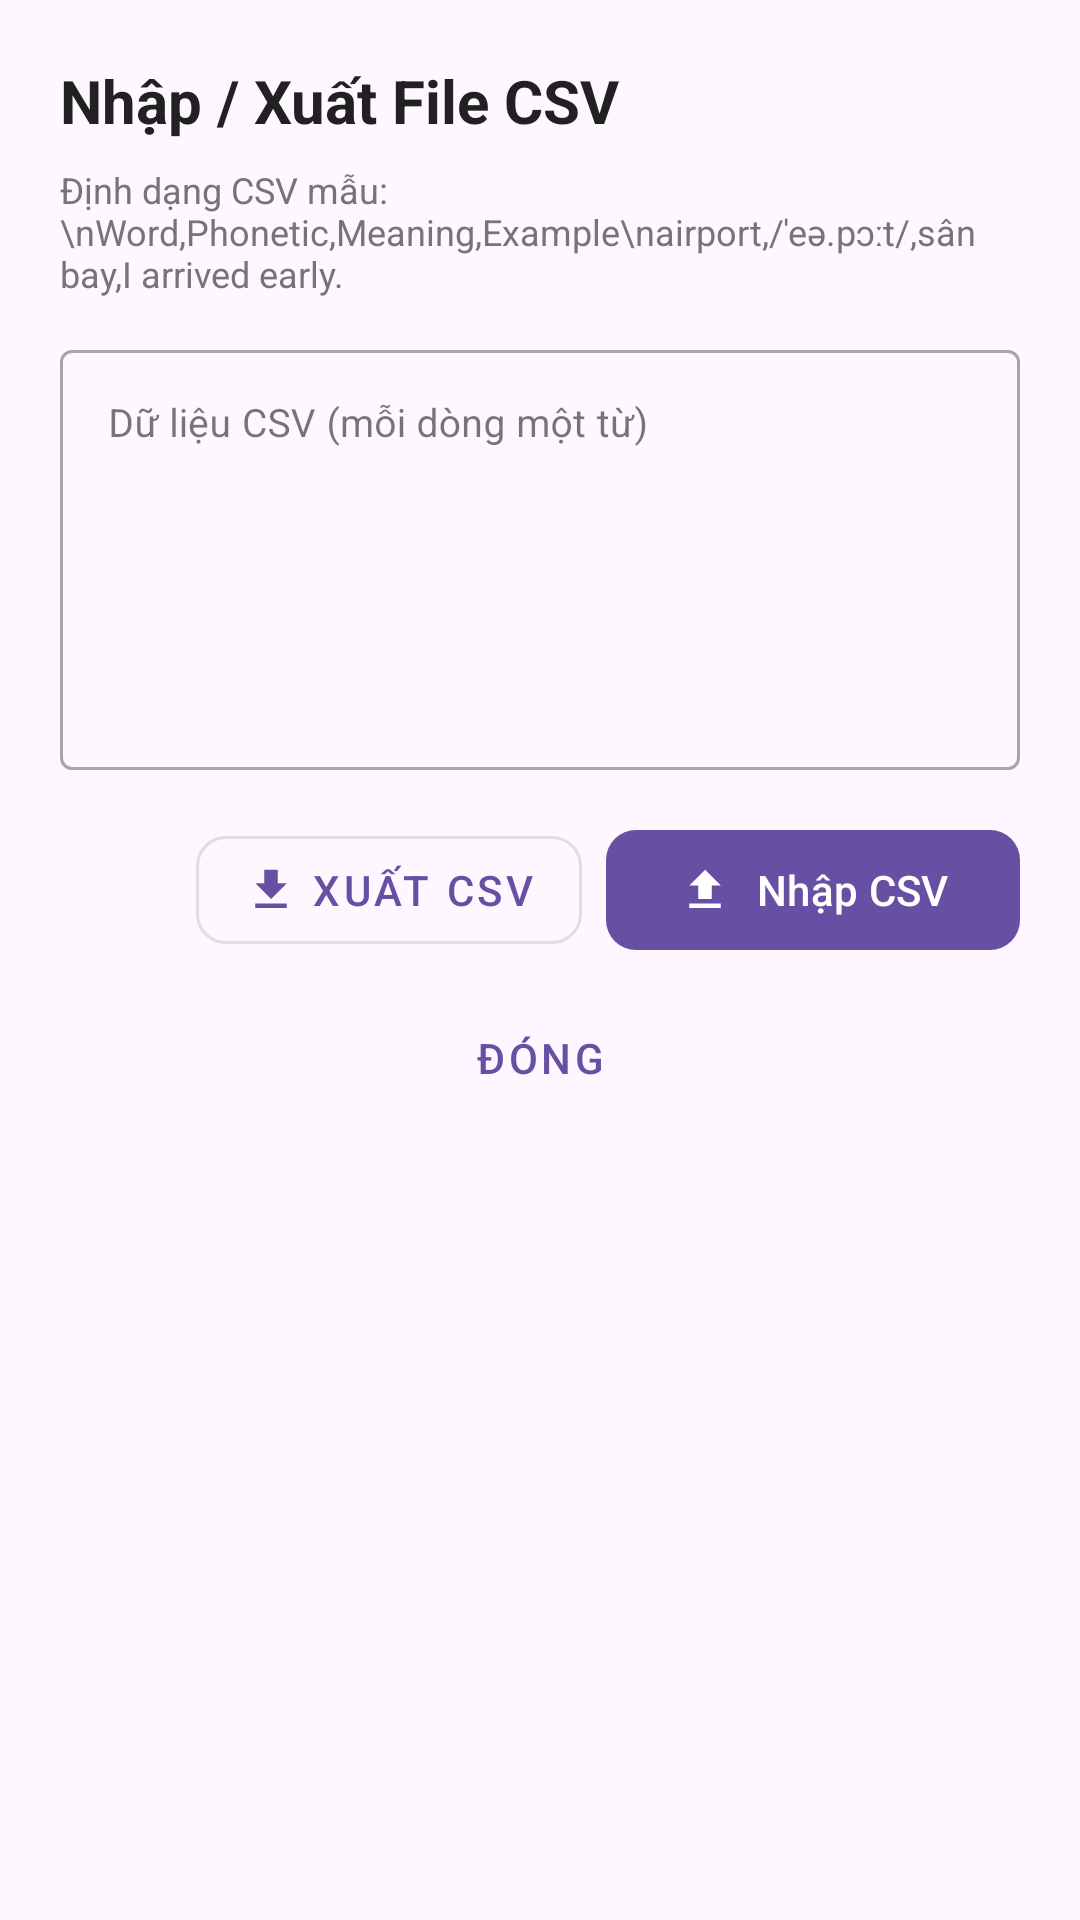

Produce the Android XML layout that renders to this screen, including the resource entries it uses.
<!-- AndroidManifest.xml: application theme Theme.ProjectHocTiengAnh -->
<!-- res/layout/dialog_csv_import_export.xml -->
<?xml version="1.0" encoding="utf-8"?>
<LinearLayout xmlns:android="http://schemas.android.com/apk/res/android"
    xmlns:app="http://schemas.android.com/apk/res-auto"
    android:layout_width="match_parent"
    android:layout_height="wrap_content"
    android:orientation="vertical"
    android:padding="20dp">

    <TextView
        android:id="@+id/tvCsvDialogTitle"
        android:layout_width="wrap_content"
        android:layout_height="wrap_content"
        android:text="Nhập / Xuất File CSV"
        android:textColor="@color/text_primary"
        android:textSize="20sp"
        android:textStyle="bold" />

    <TextView
        android:layout_width="match_parent"
        android:layout_height="wrap_content"
        android:layout_marginTop="8dp"
        android:text="Định dạng CSV mẫu:\nWord,Phonetic,Meaning,Example\nairport,/ˈeə.pɔːt/,sân bay,I arrived early."
        android:textColor="@color/text_secondary"
        android:textSize="12sp" />

    <com.google.android.material.textfield.TextInputLayout
        style="@style/Widget.MaterialComponents.TextInputLayout.OutlinedBox"
        android:layout_width="match_parent"
        android:layout_height="wrap_content"
        android:layout_marginTop="12dp"
        android:hint="Dữ liệu CSV (mỗi dòng một từ)">

        <com.google.android.material.textfield.TextInputEditText
            android:id="@+id/etCsvData"
            android:layout_width="match_parent"
            android:layout_height="140dp"
            android:gravity="top|start"
            android:inputType="textMultiLine"
            android:textSize="13sp" />
    </com.google.android.material.textfield.TextInputLayout>

    <LinearLayout
        android:layout_width="match_parent"
        android:layout_height="wrap_content"
        android:layout_marginTop="16dp"
        android:gravity="end"
        android:orientation="horizontal">

        <com.google.android.material.button.MaterialButton
            android:id="@+id/btnExportCsv"
            style="@style/Widget.MaterialComponents.Button.OutlinedButton"
            android:layout_width="wrap_content"
            android:layout_height="wrap_content"
            android:text="Xuất CSV"
            app:cornerRadius="10dp"
            app:icon="@drawable/ic_file_download" />

        <com.google.android.material.button.MaterialButton
            android:id="@+id/btnImportCsv"
            android:layout_width="wrap_content"
            android:layout_height="wrap_content"
            android:layout_marginStart="8dp"
            android:text="Nhập CSV"
            app:cornerRadius="10dp"
            app:icon="@drawable/ic_file_upload" />

    </LinearLayout>

    <com.google.android.material.button.MaterialButton
        android:id="@+id/btnCloseCsv"
        style="@style/Widget.MaterialComponents.Button.TextButton"
        android:layout_width="match_parent"
        android:layout_height="wrap_content"
        android:layout_marginTop="8dp"
        android:text="Đóng" />

</LinearLayout>
<!-- resources referenced by this layout -->
<resources>
  <color name="text_primary">#212121</color>
  <color name="text_secondary">#757575</color>
  <!-- drawable ic_file_download (drawable) -->
  <vector xmlns:android="http://schemas.android.com/apk/res/android"
      android:width="24dp"
      android:height="24dp"
      android:viewportWidth="24"
      android:viewportHeight="24">
    <path
        android:fillColor="#FF212121"
        android:pathData="M19,9h-4V3H9v6H5l7,7 7,-7zM5,18v2h14v-2H5z"/>
  </vector>
  <!-- drawable ic_file_upload (drawable) -->
  <vector xmlns:android="http://schemas.android.com/apk/res/android"
      android:width="24dp"
      android:height="24dp"
      android:viewportWidth="24"
      android:viewportHeight="24">
    <path
        android:fillColor="#FF212121"
        android:pathData="M9,16h6v-6h4l-7,-7 -7,7h4v6zM5,18h14v2H5v-2z"/>
  </vector>
  <style name="Theme.ProjectHocTiengAnh" parent="Base.Theme.ProjectHocTiengAnh" />
  <style name="Base.Theme.ProjectHocTiengAnh" parent="Theme.Material3.DayNight.NoActionBar">
          
          
      </style>
</resources>
